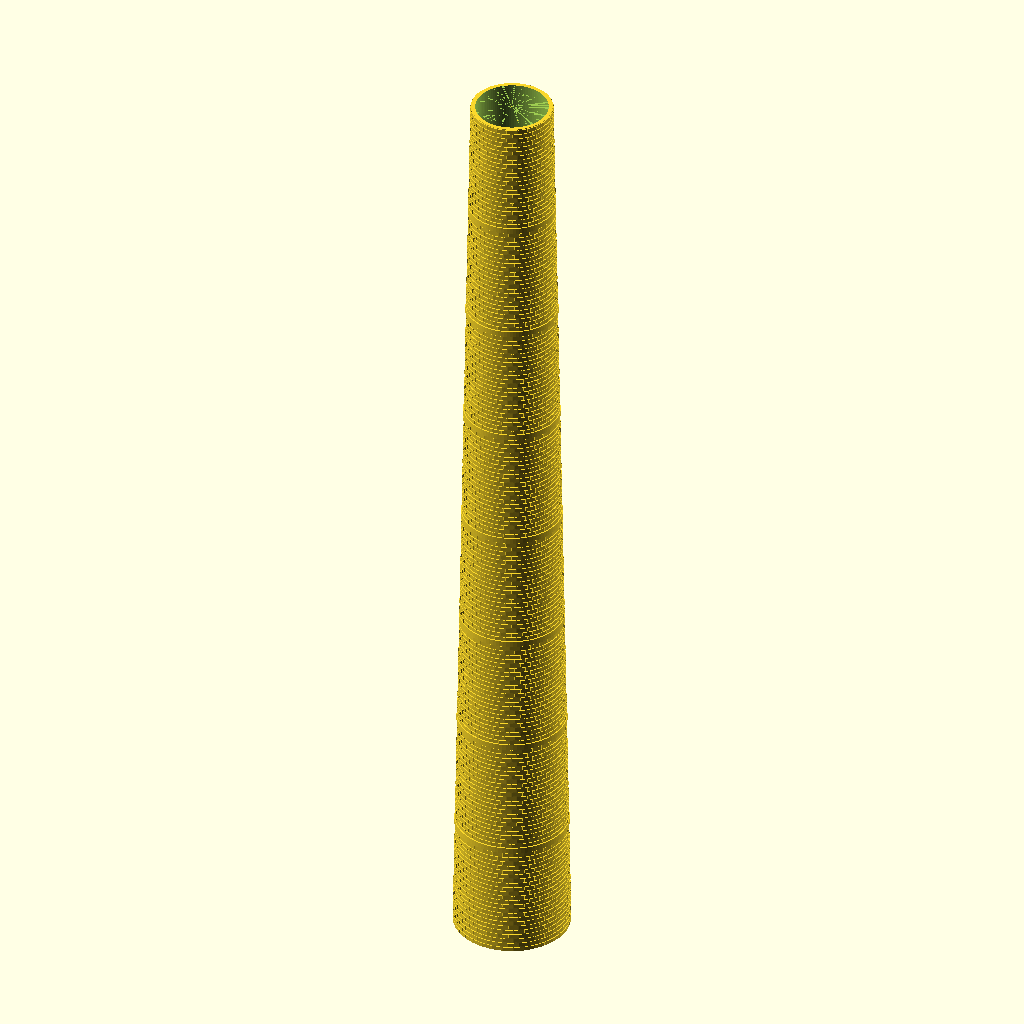
Cell 1: the model at its default parameters.
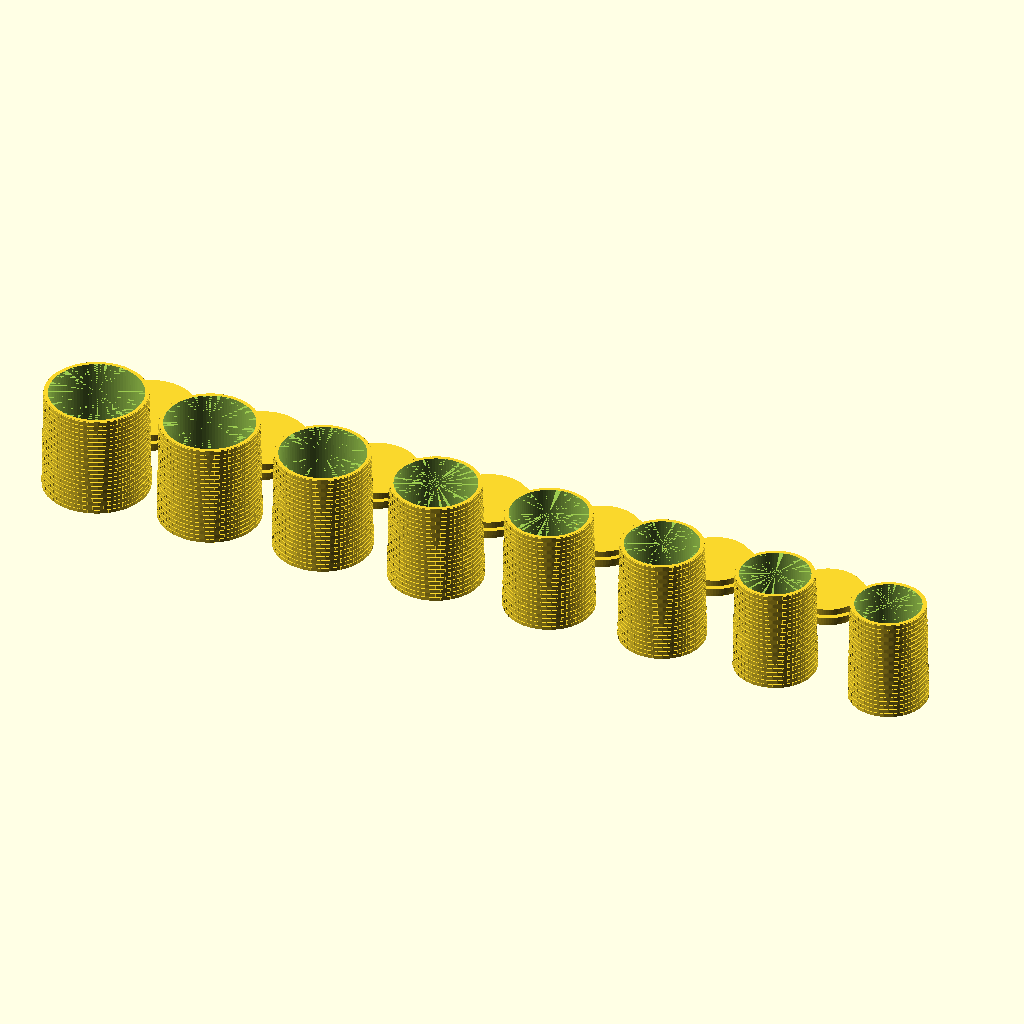
Cell 2 — ansicht set to "layout", the other parameters unchanged.
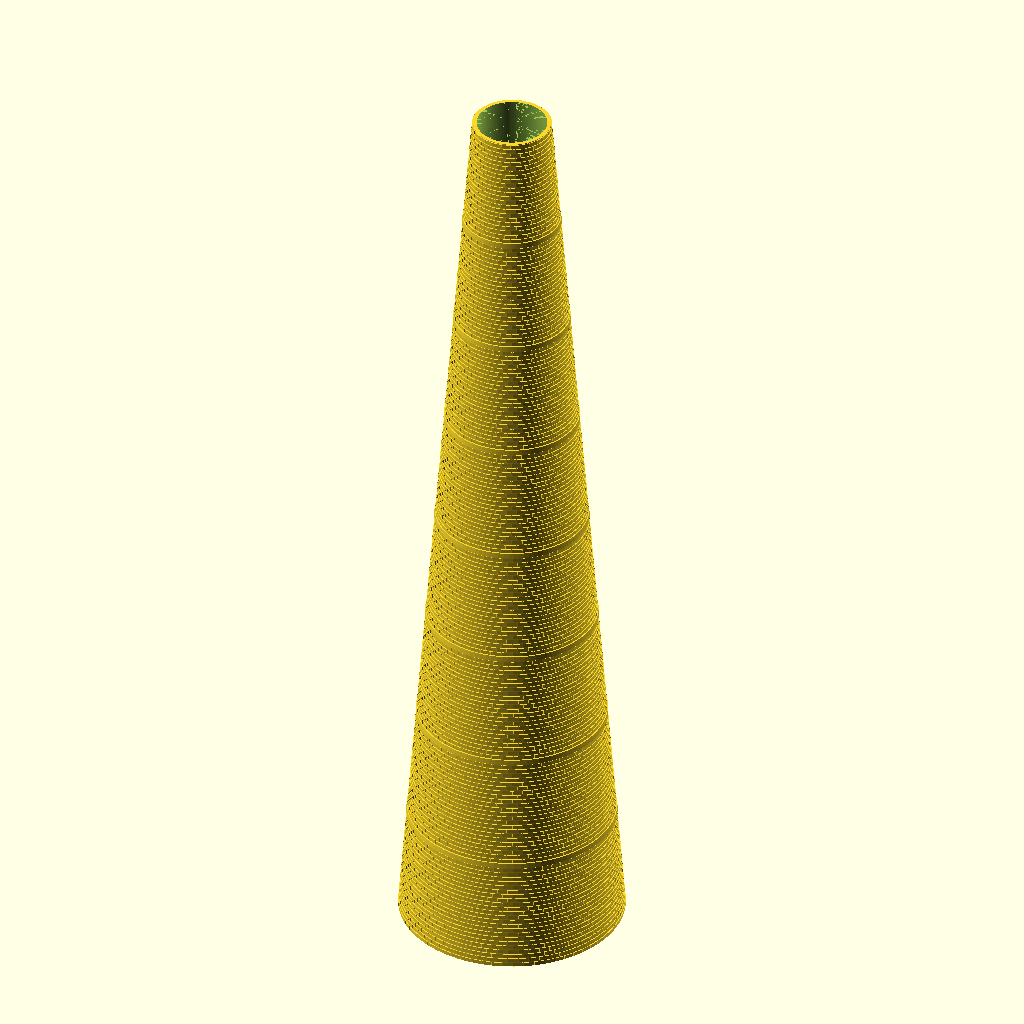
Cell 3: the same model with aussen_durchmesser = 100.
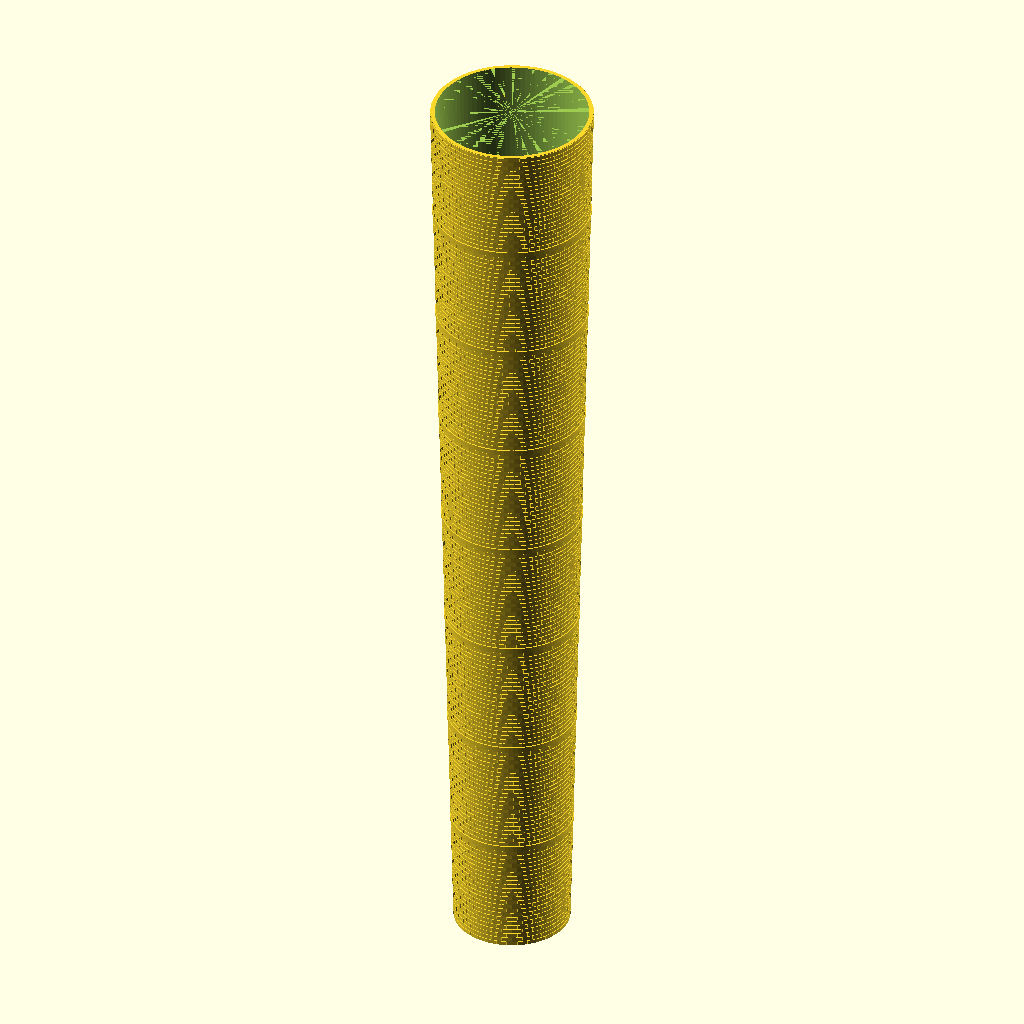
Cell 4: the same model with aussen_durchmesser_oben = 70.
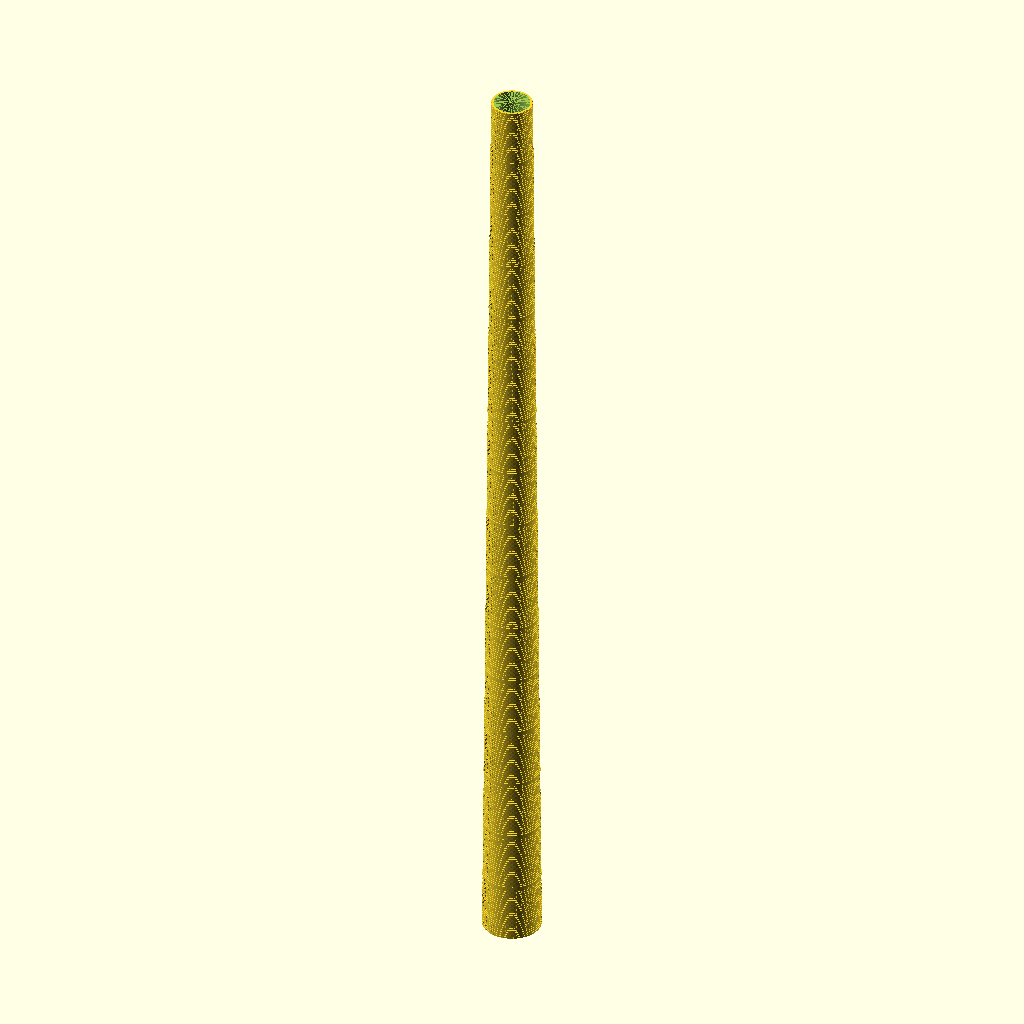
Cell 5 — gesamt_hoehe set to 800, the other parameters unchanged.
The same orthographic view direction (rotation 55°, 0°, 25°; colour scheme Cornfield) for every cell, with the view re-fitted per cell, so scale and position can differ between cells.
Source of the model, schornstein/schornstein.scad:
// ============================================================
// Schornstein für H0-Modellbahn (Maßstab 1:87)
// Parametrisches 3D-Druck-Modell mit Ziegeloptik
// Druck als einzelne Segmente mit Trennringen dazwischen
// ============================================================

/* [Hauptmaße] */
// Außendurchmesser des Schornsteins am unteren Ende in mm
aussen_durchmesser = 50;
// Außendurchmesser des Schornsteins am oberen Ende in mm (kleiner = Verjüngung nach oben)
aussen_durchmesser_oben = 35;
// Wandstärke in mm
wandstaerke = 2.0;
// Gesamthöhe des Schornsteins in mm (alle Segmente zusammen, ohne Ringe)
gesamt_hoehe = 400;
// Höhe je Druck-Segment in mm
segment_hoehe = 50;

/* [Trennringe] */
// Sichtbare Höhe des Trennrings (Bund) in mm
ring_hoehe = 2.5;
// Wie viel größer der Ringdurchmesser gegenüber dem Schornstein ist (mm, auf den Durchmesser gerechnet)
ring_ueberstand = 0.6;
// Tiefe, mit der der Ring-Steckzapfen in die Innenbohrung der Segmente greift (mm)
zapfen_hoehe = 3.0;
// Spiel zwischen Zapfen und Bohrung, damit es steckbar ist (mm)
spiel = 0.15;

/* [Ziegeloptik] */
// Höhe einer Ziegelreihe in mm
ziegel_hoehe = 2.2;
// Ziel-Länge eines Ziegels in mm (wird an den Umfang angepasst)
ziegel_laenge = 4.5;
// Breite der Mörtelfuge in mm
fugen_breite = 0.5;
// Wie weit der Ziegel gegenüber der Fugenebene vorsteht (mm)
relief_tiefe = 0.35;

/* [Druck-Layout] */
// Abstand zwischen den Teilen auf der Druckplatte in mm
plate_abstand = 6;
// "layout" = liegende Einzelteile für den Druck, "assembled" = zusammengesteckte Vorschau (nur zur Kontrolle)
ansicht = "assembled"; // ["layout", "assembled"]

/* [Auflösung] */
kreis_facetten = 96;

// ============================================================
// Abgeleitete Werte
// ============================================================
$fn = kreis_facetten;

ring_aussen_durchmesser_max = aussen_durchmesser + ring_ueberstand;

anzahl_segmente = ceil(gesamt_hoehe / segment_hoehe);
letzte_segment_hoehe = gesamt_hoehe - (anzahl_segmente - 1) * segment_hoehe;

function segment_h(i) = (i == anzahl_segmente - 1) ? letzte_segment_hoehe : segment_hoehe;

// Kumulierte Höhe aller Segmente vor Segment i (ohne Ringe)
function segmente_summe(i) = (i <= 0) ? 0 : segmente_summe(i - 1) + segment_h(i - 1);

// Position (z) von Segment i im zusammengesteckten Schornstein, inkl. aller Ringe davor
function segment_z_start(i) = segmente_summe(i) + i * ring_hoehe;

// Gesamthöhe inkl. Trennringe -> Bezugsgröße für die Verjüngung
hoehe_mit_ringen = gesamt_hoehe + (anzahl_segmente - 1) * ring_hoehe;

// Außendurchmesser an einer bestimmten Höhe z im zusammengesteckten Schornstein (lineare Verjüngung)
function aussen_d_bei(z) = aussen_durchmesser - (aussen_durchmesser - aussen_durchmesser_oben) * (z / hoehe_mit_ringen);

echo(str("Segmente: ", anzahl_segmente, " Stück | letztes Segment: ", letzte_segment_hoehe, " mm hoch"));
echo(str("Trennringe: ", anzahl_segmente - 1, " Stück"));

// ============================================================
// Ziegeloptik: einzelner Ziegel als radialer Klotz, der über den
// Grundzylinder hinaussteht (kein Überhang -> gut druckbar)
// ============================================================
module ziegel_stein(aussen_d, winkel_breite, hoehe, tiefe) {
    r = aussen_d / 2;
    breite_sehne = 2 * r * sin(winkel_breite / 2) * 0.92;
    rotate([0, 0, -winkel_breite / 2])
        translate([r - tiefe / 2, 0, 0])
        cube([tiefe, breite_sehne, hoehe], center = true);
}

// Kegelstumpf mit Ziegel-Reliefstruktur im laufenden Verband (versetzte Reihen).
// d_unten/d_oben erlauben eine Verjüngung des Durchmessers über die Höhe.
module ziegeloptik(hoehe, d_unten, d_oben) {
    d_mitte = (d_unten + d_oben) / 2;
    umfang = PI * d_mitte;
    reihen = max(1, round(hoehe / ziegel_hoehe));
    reihen_hoehe = hoehe / reihen;
    spalten = max(6, round(umfang / ziegel_laenge));
    winkel_schritt = 360 / spalten;
    basis_d_unten = d_unten - 2 * relief_tiefe;
    basis_d_oben = d_oben - 2 * relief_tiefe;

    union() {
        cylinder(h = hoehe, d1 = basis_d_unten, d2 = basis_d_oben);
        for (row = [0 : reihen - 1]) {
            versatz = (row % 2 == 0) ? 0 : winkel_schritt / 2;
            z_mitte = row * reihen_hoehe + reihen_hoehe / 2;
            d_lokal = d_unten + (d_oben - d_unten) * (z_mitte / hoehe);
            for (col = [0 : spalten - 1]) {
                winkel = col * winkel_schritt + versatz;
                rotate([0, 0, winkel])
                    translate([0, 0, z_mitte])
                    ziegel_stein(d_lokal, winkel_schritt, reihen_hoehe - fugen_breite, relief_tiefe * 2);
            }
        }
    }
}

// Werkzeug für die Innenbohrung: konischer Kern passend zur Außenverjüngung,
// mit geraden Enden, damit sauber durch beide Stirnflächen geschnitten wird.
module bohrung(hoehe, d_unten, d_oben) {
    union() {
        cylinder(h = hoehe, d1 = d_unten, d2 = d_oben);
        translate([0, 0, -0.5])
            cylinder(h = 0.51, d = d_unten);
        translate([0, 0, hoehe - 0.01])
            cylinder(h = 0.51, d = d_oben);
    }
}

// ============================================================
// Ein Schornstein-Segment: hohler Kegelstumpf mit Ziegeloptik außen,
// glatte durchgehende Bohrung innen. d_unten/d_oben = Außendurchmesser
// am unteren/oberen Ende dieses Segments (Verjüngung nach oben).
// ============================================================
module segment(hoehe, d_unten, d_oben) {
    innen_unten = d_unten - 2 * wandstaerke;
    innen_oben = d_oben - 2 * wandstaerke;
    difference() {
        ziegeloptik(hoehe, d_unten, d_oben);
        bohrung(hoehe, innen_unten, innen_oben);
    }
}

// ============================================================
// Trennring: sichtbarer glatter Bund zwischen zwei Segmenten, mit
// Steckzapfen nach oben und unten, die in die Innenbohrung der
// angrenzenden Segmente greifen und so die Ausrichtung sichern.
// d_unten/d_oben = Außendurchmesser des Schornsteins an der Stelle,
// an der der Ring sitzt (unteres/oberes Ende des Rings).
// ============================================================
module trennring(d_unten, d_oben) {
    ring_d_unten = d_unten + ring_ueberstand;
    ring_d_oben = d_oben + ring_ueberstand;
    innen_unten = d_unten - 2 * wandstaerke;
    innen_oben = d_oben - 2 * wandstaerke;
    zapfen_d_unten = innen_unten - spiel;
    zapfen_d_oben = innen_oben - spiel;

    union() {
        difference() {
            cylinder(h = ring_hoehe, d1 = ring_d_unten, d2 = ring_d_oben);
            bohrung(ring_hoehe, innen_unten, innen_oben);
        }
        // unterer Steckzapfen (greift ins Segment darunter)
        translate([0, 0, -zapfen_hoehe])
            cylinder(h = zapfen_hoehe + 0.01, d = zapfen_d_unten);
        // oberer Steckzapfen (greift ins Segment darüber)
        translate([0, 0, ring_hoehe - 0.01])
            cylinder(h = zapfen_hoehe + 0.01, d = zapfen_d_oben);
    }
}

// ============================================================
// Layout für den Druck: Segmente und Trennringe stehend, nebeneinander
// auf der Druckplatte verteilt. Keine Überhänge, kein Stützmaterial nötig.
// ============================================================
module layout_fuer_druck() {
    max_d = max(aussen_durchmesser, ring_aussen_durchmesser_max);

    for (i = [0 : anzahl_segmente - 1]) {
        z_start = segment_z_start(i);
        d_unten = aussen_d_bei(z_start);
        d_oben = aussen_d_bei(z_start + segment_h(i));
        translate([i * (max_d + plate_abstand), 0, 0])
            segment(segment_h(i), d_unten, d_oben);
    }

    for (i = [0 : anzahl_segmente - 2]) {
        z_start = segment_z_start(i) + segment_h(i);
        d_unten = aussen_d_bei(z_start);
        d_oben = aussen_d_bei(z_start + ring_hoehe);
        translate([i * (max_d + plate_abstand), max_d + plate_abstand, 0])
            trennring(d_unten, d_oben);
    }
}

// ============================================================
// Zusammengesteckte Vorschau (nur zur optischen Kontrolle,
// so würde der fertige Schornstein aussehen)
// ============================================================
module assembliert() {
    for (i = [0 : anzahl_segmente - 1]) {
        z_start = segment_z_start(i);
        d_unten = aussen_d_bei(z_start);
        d_oben = aussen_d_bei(z_start + segment_h(i));
        translate([0, 0, z_start])
            segment(segment_h(i), d_unten, d_oben);
        if (i < anzahl_segmente - 1) {
            ring_d_unten = d_oben;
            ring_d_oben = aussen_d_bei(z_start + segment_h(i) + ring_hoehe);
            translate([0, 0, z_start + segment_h(i)])
                trennring(ring_d_unten, ring_d_oben);
        }
    }
}

// ============================================================
// Hauptausgabe
// ============================================================
if (ansicht == "layout") {
    layout_fuer_druck();
} else {
    assembliert();
}
Customizer parameters (derived from the source; name, type, default, range or options):
aussen_durchmesser: number, default 50
aussen_durchmesser_oben: number, default 35
wandstaerke: number, default 2
gesamt_hoehe: number, default 400
segment_hoehe: number, default 50
ring_hoehe: number, default 2.5
ring_ueberstand: number, default 0.6
zapfen_hoehe: number, default 3
spiel: number, default 0.15
ziegel_hoehe: number, default 2.2
ziegel_laenge: number, default 4.5
fugen_breite: number, default 0.5
relief_tiefe: number, default 0.35
plate_abstand: number, default 6
ansicht: string, default "assembled", options "layout", "assembled"
kreis_facetten: number, default 96
